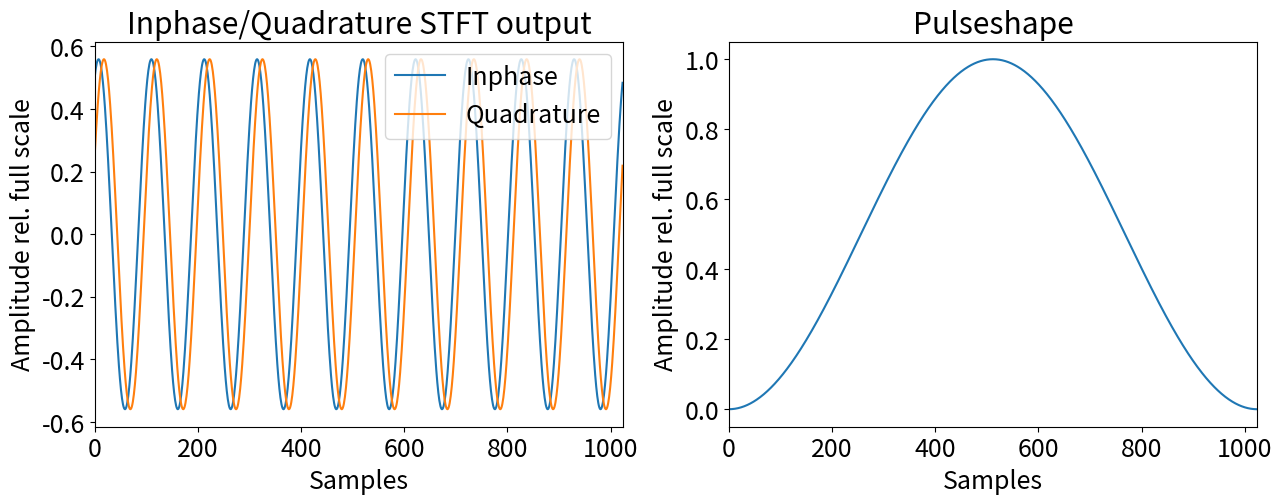
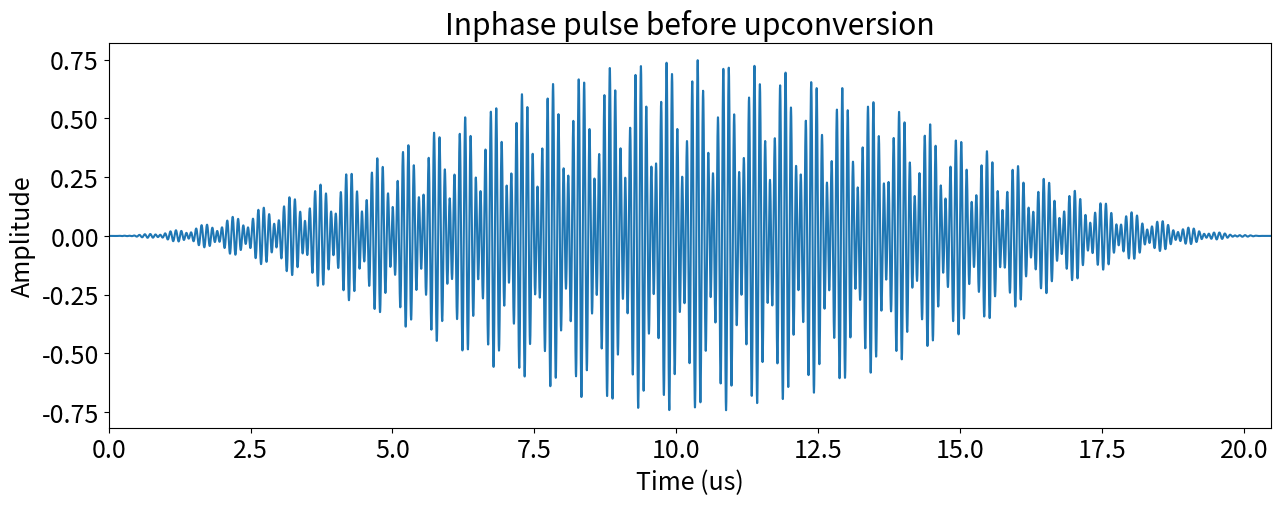
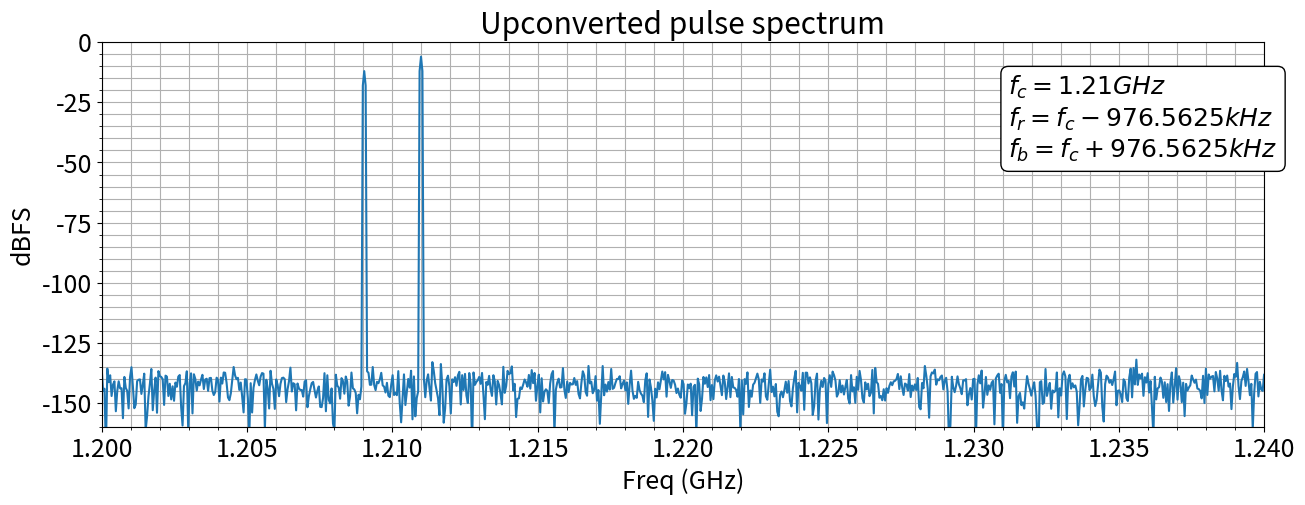

Source code (Python) for these figures, in order:
#@title  { form-width: "1px" }
#!/usr/bin/env python3
# -*- coding: utf-8 -*-


##################################################
## Gatepulse Architecture Prototype
##
## This file is a python sketch for a pulse generation architecture
## to be deployed on the Phaser Hardware of the Sinnara ecosystem.
## Its goal is to produce pulses for single and multi qbit 
## operations on-the-fly with a certain set of parameters.
## 
##################################################
## Author: Norman Krackow
## Company: QUARTIQ GmbH
## IDE: Spyder
## Version: 4, yes...
## Date: 09.06.2020
## Status: things kinda make sense now
## Pulse: two tone around 1.21GHz
##################################################




# %% Includes
# ================================================

import numpy as np
import matplotlib.pyplot as plt


# %% Helper functions
# ================================================

def dbspec(data):
    '''Returns positive freq spectrum in dBFS (+-1). Half width of data input.'''
    
    return 20*np.log10((abs(np.fft.fft(data)[:int(len(data)/2)]))/(len(data)/2))


def match_f(f,nr_samples,rate):
    '''Returns matched freq so there are integer periods in nr_samples'''
    
    periods=round((f*nr_samples)/rate)
    return (periods*rate)/nr_samples


def upsample(data,factor):
    '''returns ideal upsampled data via zero padding in fft'''
    
    nr_zeros=int((factor-1)*len(data))       # nr zeros to pad
    data_fft=np.fft.fft(data)*factor
    data_fft_zp=np.append(data_fft[:int(len(data_fft)/2)],np.zeros(nr_zeros))
    data_fft_zp=np.append(data_fft_zp,data_fft[int(len(data_fft)/2):])
    
    return np.fft.ifft(data_fft_zp)  # upsampled sig


def add_noise(data):
    '''add 16 bit quantization noise relative to +-1'''
    
    noise_power=(2**-16)/np.sqrt(12)         # textbook magic
    return data+np.random.normal(0,noise_power,len(data))
    

# %% Plotting control
# ================================================
    
plt.rc('font', size=18)

plotting=True             # plot output setting


# %% Fundamental Parameters
# ================================================

R = 500E6                 # Sample Rate 500MHz

T = R**-1                 # Sampling period 2ns


# %% Free Parameters
# ================================================

M = 1024                  # FFT size

L = 10240                 # Total number of samples in pulse

N = 5                     # first path base upsampling factor (fft tone spacing of first path)

f_0 = 10E6                # first path DDS modulation freq

f_1 = 200E6               # DAC DDS freq

f_2 = 1E9                 # external mixer freq


# %% FFT Coefficients
# ================================================

a_m=np.zeros(M,dtype=complex)   # complex fft parameters

a_m[-10] = M/2            # (real) cosine at -10th freq with weight 1/4

a_m[10] = 1j*M/4          # (imag) sine at +10th freq with weight 1/2


# %% Pulseshape FFT Coefficients
# ================================================

p_m = np.zeros(M,dtype=complex)   # complex pulseshape fft parameters

# Hann/raised cosine Window 

p_m[0] = M/2              # DC offset

p_m[1] = -M/4              

p_m[-1] = -M/4


# %% Following Parameters
# ================================================

P = L/(M*N)               # Number of FFT blocks of first path in full pulse

assert P%1 == 0           ,"Parameter collision!"

K = L/M                   # Pulseshape upsampling factor

assert K%1 == 0           ,"Pulselength not dividable by fft size"

t_P = L*T                 # total Pulse time

print(f'Total Pulse Time: {t_P*10**6}us ({L} Samples)')

# Match mixing frequency to fit into the samples with integer multiples of whole periods.
# This avoids weird leakage artifacts when plotting the spectra.
# Not necessary in real implementation.

f_0_m = match_f(f_0,L,R)  # first path DDS modulation freq matched


# compute and print frequency components

nr_freqs=0                # number of frequencys in first path

tone_spacing=R/(N*M)      # tone spacing of first path

f_c=f_0+f_1+f_2           # final carrier after 3x upconversion  

tone=[]                   # tones
for i,e in enumerate(a_m):
    
    if(e!=0):
        if i<=512:
            list.append(tone,i*tone_spacing)
            print(f'Tone at {f_c} + {i*tone_spacing} with parameter {e}')
        else:
            list.append(tone,-(M-i)*tone_spacing)
            print(f'Tone at {f_c} - {(M-i)*tone_spacing} with parameter {e}')
            
        nr_freqs=nr_freqs+1


# %% STFT, gating, upsampling
# ================================================

STFT_block=np.fft.fft(a_m)/M
sig_gated=STFT_block
for i in range(int(P-1)):
    sig_gated=np.append(sig_gated,STFT_block)

sig_us=upsample(sig_gated,N)



# %% Generate carrier and modulate
# ================================================

pulse_time=np.linspace(0,t_P-T,L)# timeseries for the whole pulse

carrier_0=np.exp(2j*np.pi*f_0_m*pulse_time)

pulse_modu=sig_us*carrier_0   # modulated pulse complex


# %% Generate pulseshape and shape
# ================================================

shape=np.fft.ifft(p_m).real     # base shape

shape_us=upsample(shape,K).real # upsampled shape

pulse=pulse_modu*shape_us       # final pulse before DAC

pulse=add_noise(pulse)          # add awgn

pulse_spec=dbspec(pulse)        # pulse spectrum


# %% Plotting
# ================================================

if plotting:
    
    fig,ax = plt.subplots(1, 2, figsize=(15,5))
    ax[0].plot(STFT_block.real,label='Inphase')
    ax[0].plot(STFT_block.imag,label='Quadrature')
    ax[0].set_title('Inphase/Quadrature STFT output')
    ax[0].set_ylabel('Amplitude rel. full scale')
    ax[0].set_xlabel('Samples')
    ax[0].set_xlim(0,M)
    ax[0].legend(loc='upper right')
    
    ax[1].plot(shape)
    ax[1].set_title('Pulseshape')
    ax[1].set_ylabel('Amplitude rel. full scale')
    ax[1].set_xlabel('Samples')
    ax[1].set_xlim(0,M)
    
    
    fig,ax = plt.subplots(1, 1, figsize=(15, 5))
    ax.plot(pulse_time*10**6,pulse.real)
    ax.set_title('Inphase pulse before upconversion')
    ax.set_ylabel('Amplitude')
    ax.set_xlabel('Time (us)')
    ax.set_xlim(0,t_P*10**6)
    
    # virtually shift Pulse up to f_1+f_2 --> tones at f_0+f_1+f_2+-((m/M)*R/N)
    
    f_low=(f_1+f_2)*10**-9      # upper bound of freq spectrum
    f_up=f_low+(R/2)*10**-9     # lower bound of freq spectrum
    pulse_freqs=np.linspace(f_low,f_up,int(L/2))
    
    fig,ax = plt.subplots(1, 1, figsize=(15, 5))
    ax.plot(pulse_freqs,pulse_spec)
    ax.set_title('Upconverted pulse spectrum')
    ax.set_ylabel('dBFS')
    ax.set_xlabel('Freq (GHz)')
    ax.set_xlim(1.2,1.24)
    ax.set_ylim(-160,0)
    ax.grid(True, which='both')
    ax.minorticks_on()
    ax.annotate(f'$f_c={f_c*10**-9}GHz$ \n$f_r=f_c{tone[1]*10**-3}kHz$ \n$f_b=f_c+{tone[0]*10**-3}kHz$',
                xy=(0.78, 0.7), xycoords='axes fraction',
                bbox=dict(boxstyle='round', fc='w'))


